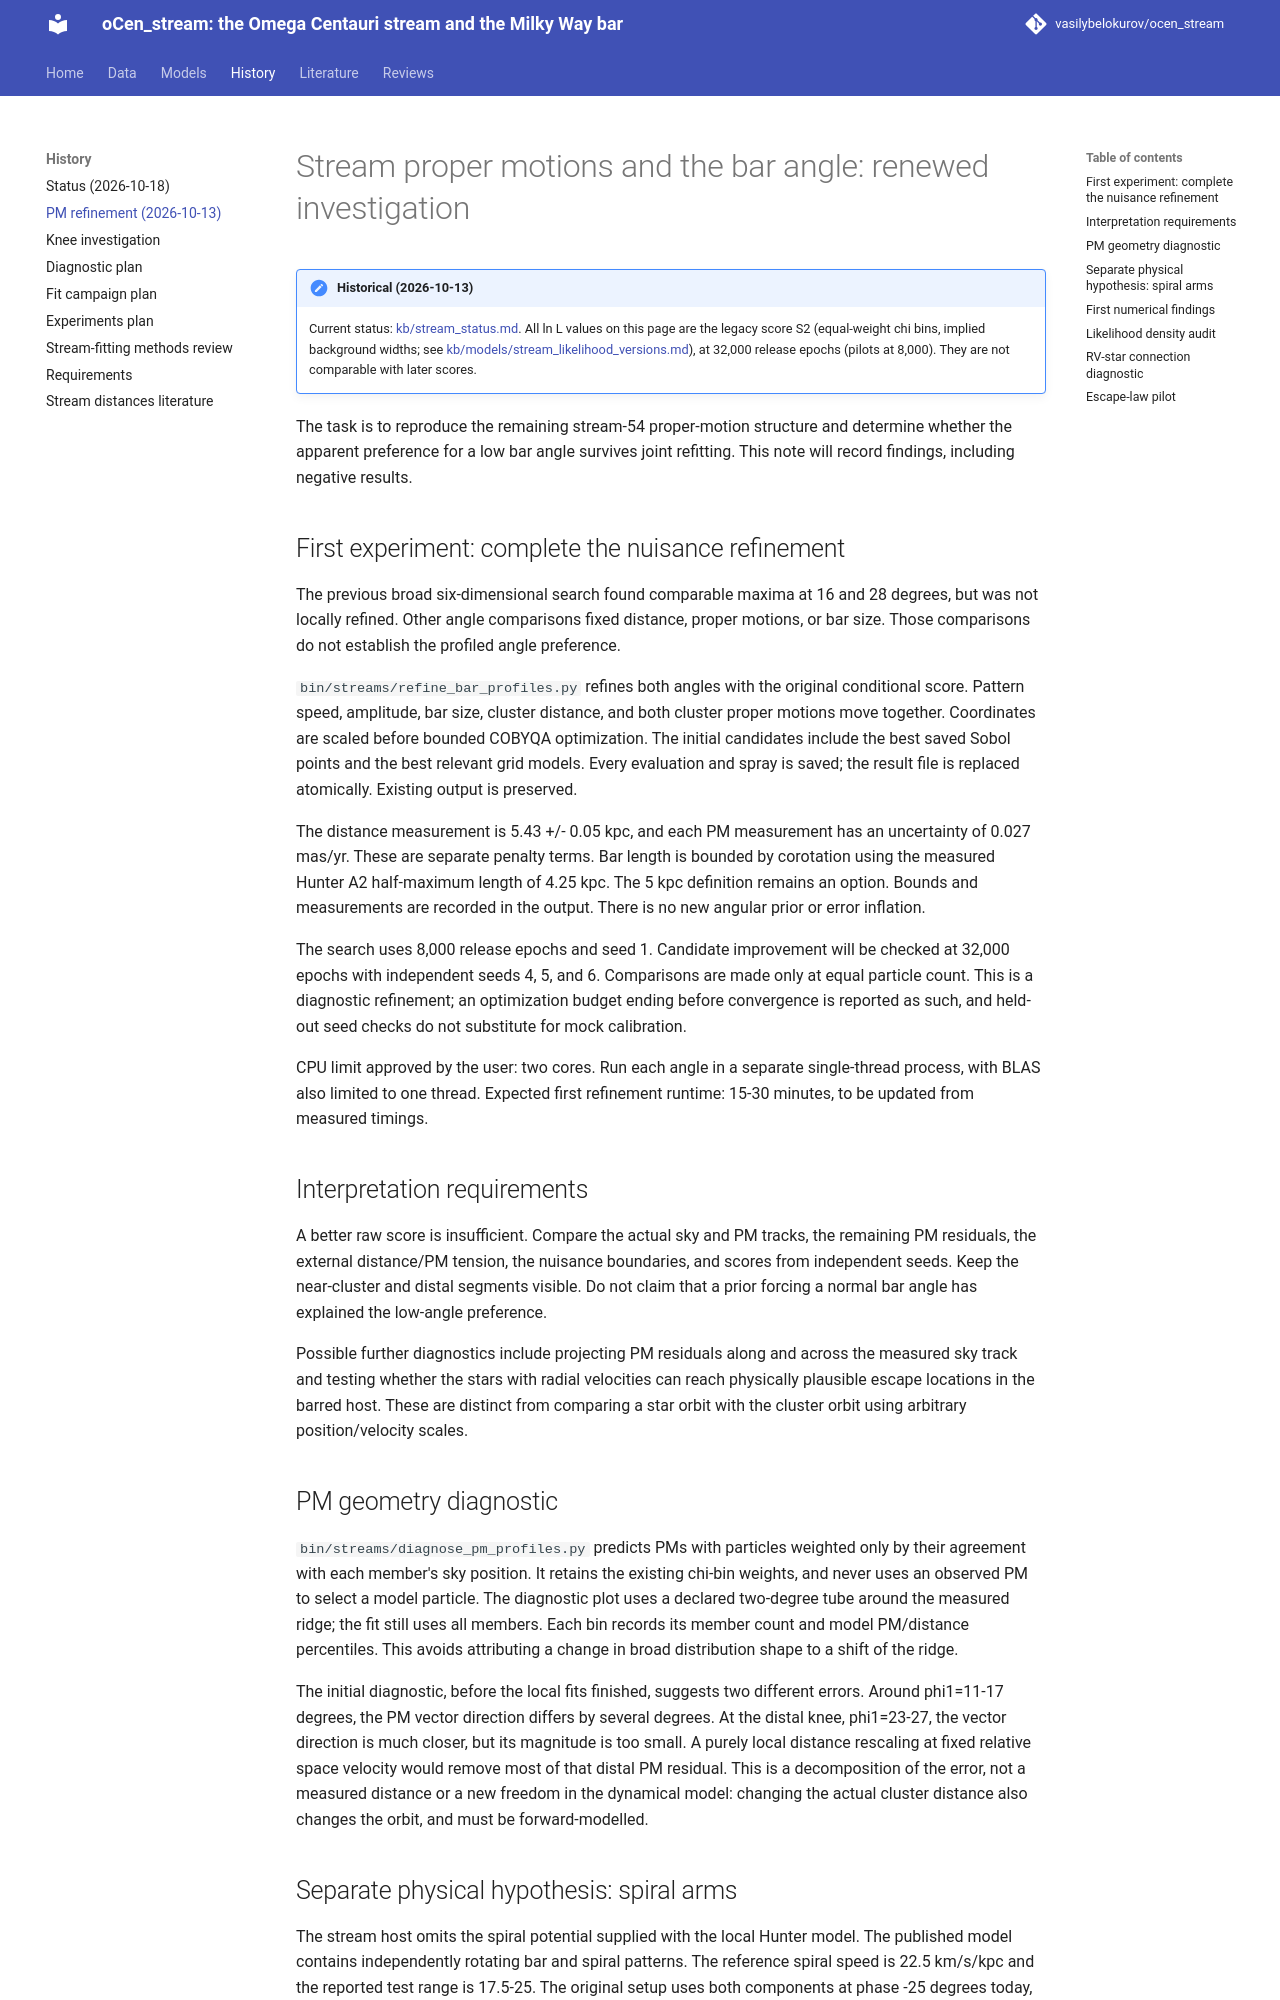

repository: vasilybelokurov/ocen_stream · page: STREAM_PM_REFINEMENT_2026-10-13/index.html · generator: mkdocs

# Stream proper motions and the bar angle: renewed investigation

!!! note "Historical (2026-10-13)"
    Current status: [kb/stream_status.md](kb/stream_status.md). All ln L
    values on this page are the legacy score S2 (equal-weight chi bins, implied
    background widths; see [kb/models/stream_likelihood_versions.md](kb/models/stream_likelihood_versions.md)),
    at 32,000 release epochs (pilots at 8,000). They are not comparable with
    later scores.

The task is to reproduce the remaining stream-54 proper-motion structure and
determine whether the apparent preference for a low bar angle survives joint
refitting. This note will record findings, including negative results.

## First experiment: complete the nuisance refinement

The previous broad six-dimensional search found comparable maxima at 16 and
28 degrees, but was not locally refined. Other angle comparisons fixed
distance, proper motions, or bar size. Those comparisons do not establish the
profiled angle preference.

`bin/streams/refine_bar_profiles.py` refines both angles with the original
conditional score. Pattern speed, amplitude, bar size, cluster distance, and
both cluster proper motions move together. Coordinates are scaled before
bounded COBYQA optimization. The initial candidates include the best saved
Sobol points and the best relevant grid models. Every evaluation and spray is
saved; the result file is replaced atomically. Existing output is preserved.

The distance measurement is 5.43 +/- 0.05 kpc, and each PM measurement has an
uncertainty of 0.027 mas/yr. These are separate penalty terms. Bar length is
bounded by corotation using the measured Hunter A2 half-maximum length of
4.25 kpc. The 5 kpc definition remains an option. Bounds and measurements are
recorded in the output. There is no new angular prior or error inflation.

The search uses 8,000 release epochs and seed 1. Candidate improvement will
be checked at 32,000 epochs with independent seeds 4, 5, and 6. Comparisons
are made only at equal particle count. This is a diagnostic refinement; an
optimization budget ending before convergence is reported as such, and
held-out seed checks do not substitute for mock calibration.

CPU limit approved by the user: two cores. Run each angle in a separate
single-thread process, with BLAS also limited to one thread. Expected first
refinement runtime: 15-30 minutes, to be updated from measured timings.

## Interpretation requirements

A better raw score is insufficient. Compare the actual sky and PM tracks,
the remaining PM residuals, the external distance/PM tension, the nuisance
boundaries, and scores from independent seeds. Keep the near-cluster and
distal segments visible. Do not claim that a prior forcing a normal bar
angle has explained the low-angle preference.

Possible further diagnostics include projecting PM residuals along and
across the measured sky track and testing whether the stars with radial
velocities can reach physically plausible escape locations in the barred
host. These are distinct from comparing a star orbit with the cluster orbit
using arbitrary position/velocity scales.

## PM geometry diagnostic

`bin/streams/diagnose_pm_profiles.py` predicts PMs with particles weighted
only by their agreement with each member's sky position. It retains the
existing chi-bin weights, and never uses an observed PM to select a model
particle. The diagnostic plot uses a declared two-degree tube around the
measured ridge; the fit still uses all members. Each bin records its member
count and model PM/distance percentiles. This avoids attributing a change
in broad distribution shape to a shift of the ridge.

The initial diagnostic, before the local fits finished, suggests two
different errors. Around phi1=11-17 degrees, the PM vector direction differs
by several degrees. At the distal knee, phi1=23-27, the vector direction is
much closer, but its magnitude is too small. A purely local distance
rescaling at fixed relative space velocity would remove most of that distal
PM residual. This is a decomposition of the error, not a measured distance
or a new freedom in the dynamical model: changing the actual cluster
distance also changes the orbit, and must be forward-modelled.
